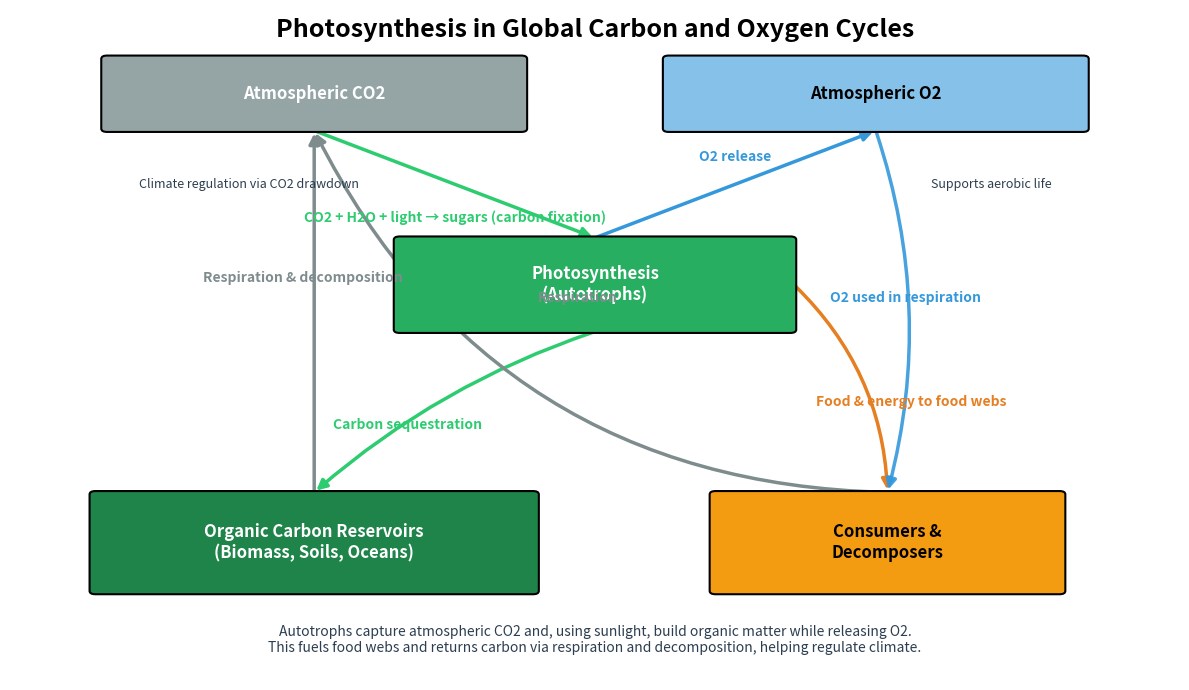

Generate this figure with matplotlib:
import numpy as np
import matplotlib.pyplot as plt
from matplotlib.patches import FancyBboxPatch, FancyArrowPatch


def add_box(ax, x, y, w, h, color, text, text_color='white', fontsize=12, alpha=1.0):
    box = FancyBboxPatch((x, y), w, h,
                         boxstyle="round,pad=0.02,rounding_size=0.05",
                         linewidth=1.5, edgecolor='black', facecolor=color, alpha=alpha, zorder=2)
    ax.add_patch(box)
    ax.text(x + w/2, y + h/2, text, ha='center', va='center', color=text_color, fontsize=fontsize, weight='bold', zorder=3)
    return box


def add_arrow(ax, start, end, color, label='', rad=0.0, lw=2.5, label_offset=(0.0, 0.0), alpha=1.0, ls='-'):
    arrow = FancyArrowPatch(start, end,
                            connectionstyle=f"arc3,rad={rad}",
                            arrowstyle='-|>',
                            mutation_scale=15,
                            lw=lw, color=color, alpha=alpha, linestyle=ls, zorder=1)
    ax.add_patch(arrow)
    if label:
        mx = (start[0] + end[0]) / 2.0 + label_offset[0]
        my = (start[1] + end[1]) / 2.0 + label_offset[1]
        ax.text(mx, my, label, fontsize=10, color=color, ha='center', va='center', weight='bold', zorder=3)
    return arrow


def main():
    # Figure setup
    fig, ax = plt.subplots(figsize=(12, 7))
    ax.set_xlim(0, 10)
    ax.set_ylim(0, 10)
    ax.axis('off')

    # Colors
    col_CO2 = '#95a5a6'       # Atmospheric CO2 box
    col_O2 = '#85c1e9'        # Atmospheric O2 box
    col_auto = '#27ae60'      # Autotrophs box
    col_sink = '#1e8449'      # Biomass/Soils/Oceans sink box
    col_hetero = '#f39c12'    # Consumers/Decomposers box

    col_photo = '#2ecc71'     # Photosynthesis flow
    col_o2flow = '#3498db'    # O2-related flow
    col_resp = '#7f8c8d'      # Respiration/return flows
    col_food = '#e67e22'      # Food/energy flow

    # Boxes (x, y, w, h)
    CO2 = dict(x=0.8, y=8.2, w=3.6, h=1.1)
    O2  = dict(x=5.6, y=8.2, w=3.6, h=1.1)
    AUTO = dict(x=3.3, y=5.2, w=3.4, h=1.4)
    SINK = dict(x=0.7, y=1.3, w=3.8, h=1.5)
    HET  = dict(x=6.0, y=1.3, w=3.0, h=1.5)

    # Draw boxes
    add_box(ax, **CO2, color=col_CO2, text='Atmospheric CO2')
    add_box(ax, **O2, color=col_O2, text='Atmospheric O2', text_color='black')
    add_box(ax, **AUTO, color=col_auto, text='Photosynthesis\n(Autotrophs)')
    add_box(ax, **SINK, color=col_sink, text='Organic Carbon Reservoirs\n(Biomass, Soils, Oceans)')
    add_box(ax, **HET, color=col_hetero, text='Consumers &\nDecomposers', text_color='black')

    # Helper points (centers and edges)
    def center(box):
        return (box['x'] + box['w']/2, box['y'] + box['h']/2)
    def top_center(box):
        return (box['x'] + box['w']/2, box['y'] + box['h'])
    def bottom_center(box):
        return (box['x'] + box['w']/2, box['y'])
    def left_center(box):
        return (box['x'], box['y'] + box['h']/2)
    def right_center(box):
        return (box['x'] + box['w'], box['y'] + box['h']/2)

    # Key points
    p_CO2_bottom = (center(CO2)[0], CO2['y'])
    p_O2_bottom  = (center(O2)[0], O2['y'])
    p_AUTO_top   = top_center(AUTO)
    p_AUTO_bottom = bottom_center(AUTO)
    p_AUTO_left  = left_center(AUTO)
    p_AUTO_right = right_center(AUTO)
    p_SINK_top   = top_center(SINK)
    p_SINK_center = center(SINK)
    p_HET_top    = top_center(HET)
    p_HET_center = center(HET)

    # Arrows + labels
    # CO2 -> Autotrophs (Photosynthesis)
    add_arrow(ax, p_CO2_bottom, p_AUTO_top, color=col_photo,
              label='CO2 + H2O + light → sugars (carbon fixation)',
              rad=0.0, label_offset=(0.0, -0.5))

    # Autotrophs -> O2 (Oxygen release)
    add_arrow(ax, p_AUTO_top, p_O2_bottom, color=col_o2flow,
              label='O2 release', rad=0.0, label_offset=(0.0, 0.4))

    # Autotrophs -> Organic Carbon Reservoirs (Sequestration)
    add_arrow(ax, p_AUTO_bottom, p_SINK_top, color=col_photo,
              label='Carbon sequestration', rad=0.1, label_offset=(-0.4, -0.2))

    # Reservoirs -> CO2 (Respiration & Decomposition)
    add_arrow(ax, p_SINK_top, p_CO2_bottom, color=col_resp,
              label='Respiration & decomposition', rad=0.0, label_offset=(-0.1, 0.5))

    # Autotrophs -> Consumers/Decomposers (Food/Energy)
    add_arrow(ax, p_AUTO_right, p_HET_top, color=col_food,
              label='Food & energy to food webs', rad=-0.2, label_offset=(0.6, -0.2))

    # Consumers/Decomposers -> CO2 (Respiration)
    add_arrow(ax, p_HET_top, p_CO2_bottom, color=col_resp,
              label='Respiration', rad=-0.3, label_offset=(-0.2, 0.2))

    # Atmospheric O2 -> Consumers/Decomposers (O2 used in respiration)
    add_arrow(ax, p_O2_bottom, p_HET_top, color=col_o2flow,
              label='O2 used in respiration', rad=-0.15, label_offset=(0.2, 0.2), alpha=0.9)

    # Title and annotations
    ax.text(5, 9.7, 'Photosynthesis in Global Carbon and Oxygen Cycles',
            ha='center', va='center', fontsize=18, weight='bold')

    ax.text(5, 0.6,
            'Autotrophs capture atmospheric CO2 and, using sunlight, build organic matter while releasing O2.\n'
            'This fuels food webs and returns carbon via respiration and decomposition, helping regulate climate.',
            ha='center', va='center', fontsize=10, color='#2c3e50')

    # Sub-annotations for global impacts
    ax.text(1.1, 7.35, 'Climate regulation via CO2 drawdown', fontsize=9, color='#2c3e50')
    ax.text(8.9, 7.35, 'Supports aerobic life', fontsize=9, color='#2c3e50', ha='right')

    # Save figure
    outname = 'photosynthesis_global_cycles.png'
    plt.tight_layout()
    fig.savefig(outname, dpi=300, bbox_inches='tight')
    print(f'Saved figure to {outname}')


if __name__ == '__main__':
    main()
